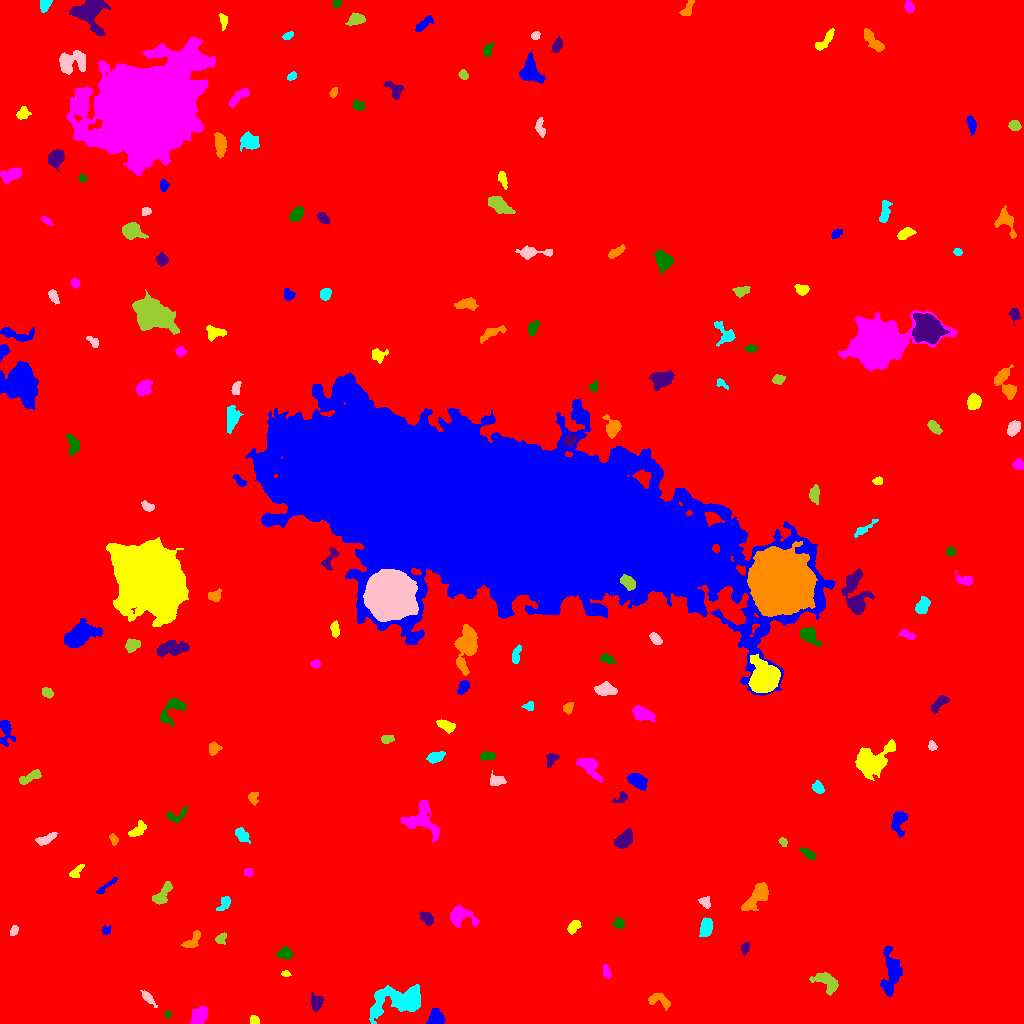

Data behind this chart, as committed beside it:
ID, X, Y, A, B, theta, total_flux, mu_max, mu_median, mu_mean, R_fwhm, R_e, R10, R90, x_start, x_end, y_start, y_end, area, greylevel
0, 503.6, 519.5, 309, 293.3, -0.7592, 2164714, 18.0, 2.0, 2.414, 50.07, 245.7, 91.81, 400.6, 0, 1023, 0, 1023, 896896, 2.414
1, 435.6, 5.546, 4.183, 3.62, 1.299, 1228, 11.0, 6.0, 5.532, 5.971, 4.754, 1.871, 7.247, 426, 445, 0, 15, 222, 11.53
2, 254.2, 3.271, 2.366, 2.212, -1.175, 221.0, 5.0, 3.0, 2.763, 3.827, 2.877, 1.128, 4.37, 250, 259, 0, 8, 80, 8.762
3, 199, 8.356, 4.885, 3.319, 0.9351, 1445, 12.0, 5.0, 5.601, 6.232, 5.14, 2.034, 7.939, 190, 207, 0, 17, 258, 10.6
4, 168.1, 9.388, 1.602, 1.47, -0.8778, 98.0, 5.0, 2.0, 2.13, 2.459, 1.954, 0.5642, 3.141, 165, 171, 6, 13, 46, 9.13
5, 316, 21.02, 4.073, 2.899, -1.539, 477.0, 5.0, 3.0, 2.71, 5.412, 4.184, 1.693, 6.482, 311, 323, 12, 31, 176, 8.71
6, 659.2, 23.17, 6.452, 3.206, -0.3184, 457.0, 4.0, 2.0, 2.156, 7.047, 4.787, 1.871, 7.225, 648, 670, 13, 30, 212, 8.156
7, 398.9, 23.56, 15.15, 7.012, 0.218, 3449, 10.0, 3.0, 3.381, 8.649, 9.167, 3.432, 15.29, 369, 420, 0, 39, 1020, 9.381
8, 147.7, 25.79, 4.752, 1.712, -0.8359, 306.0, 5.0, 2.0, 2.336, 4.26, 3.432, 1.382, 5.528, 140, 157, 16, 33, 131, 10.34
9, 827.6, 40.62, 7.198, 3.793, -0.6093, 870.0, 8.0, 2.0, 2.628, 4.82, 5.528, 1.954, 8.777, 809, 838, 28, 51, 331, 8.628
10, 480.7, 51.41, 3.286, 1.54, 1.42, 187.0, 4.0, 1.0, 1.598, 4.26, 2.764, 1.128, 4.334, 477, 485, 41, 59, 117, 8.598
11, 890.8, 52.53, 12.3, 4.475, 1.522, 1732, 8.0, 3.0, 3.06, 7.269, 7.485, 2.706, 11.86, 880, 902, 27, 77, 566, 9.06
12, 285.3, 49.71, 2.23, 1.404, -0.06807, 145.0, 6.0, 3.0, 2.736, 3.09, 2.185, 0.7979, 3.338, 281, 291, 47, 53, 53, 9.736
13, 606.4, 51.63, 3.438, 1.708, -1.267, 179.0, 3.0, 2.0, 1.79, 4.222, 3.038, 1.262, 4.82, 603, 611, 45, 59, 100, 8.79
14, 285, 69.82, 3.624, 2.71, -0.023, 432.0, 6.0, 3.0, 2.734, 5.202, 3.949, 1.596, 6.129, 276, 293, 64, 77, 158, 8.734
15, 745.4, 76.11, 2.68, 1.681, 1.289, 115.0, 4.0, 1.0, 1.25, 3.09, 2.585, 0.9772, 4.297, 741, 750, 68, 81, 92, 8.25
16, 192.4, 82.79, 5.913, 2.665, 0.8152, 438.0, 4.0, 2.0, 2.38, 6.747, 4.442, 1.784, 6.676, 181, 200, 76, 93, 184, 8.38
17, 706.3, 97.29, 4.617, 2.621, 1.368, 839.0, 11.0, 3.0, 3.884, 3.827, 4.146, 1.493, 6.979, 699, 712, 87, 106, 216, 9.884
18, 13.64, 93.17, 2.956, 1.56, 1.055, 115.0, 4.0, 2.0, 1.474, 3.568, 2.764, 0.9772, 4.146, 10, 18, 88, 98, 78, 8.474
19, 220.9, 84.8, 2.755, 2.091, 0.8255, 254.0, 5.0, 2.0, 2.466, 3.909, 2.985, 1.262, 4.652, 215, 226, 79, 91, 103, 9.466
20, 152, 94.01, 3.173, 2.243, -0.05241, 308.0, 6.0, 2.0, 2.678, 4.222, 3.338, 1.262, 5.262, 144, 158, 89, 99, 115, 8.678
21, 106.1, 93.12, 2.199, 2.001, 1.042, 239.0, 7.0, 3.0, 3.274, 2.877, 2.459, 0.9772, 4.146, 102, 111, 89, 98, 73, 9.274
22, 573.6, 96.9, 3.563, 2.275, 0.8656, 492.0, 9.0, 3.0, 3.565, 3.568, 3.568, 1.382, 5.698, 567, 581, 89, 103, 138, 9.565
23, 460.3, 107.3, 7.503, 4.476, -0.2636, 860.0, 6.0, 2.0, 2.416, 6.77, 5.557, 2.111, 8.956, 450, 479, 96, 119, 356, 9.416
24, 618.9, 100.3, 2.58, 2.361, -0.7774, 413.0, 8.0, 4.0, 3.755, 4.222, 3.141, 1.262, 4.918, 613, 624, 95, 106, 110, 9.755
25, 427, 105.4, 3.592, 2.416, -0.8398, 522.0, 7.0, 3.0, 3.503, 4.549, 3.785, 1.493, 5.917, 419, 433, 98, 112, 149, 9.503
26, 757.4, 127.7, 8.395, 3.226, 0.8553, 1782, 13.0, 4.0, 4.233, 4.983, 5.863, 2.185, 9.641, 741, 768, 113, 141, 421, 10.23
27, 224.3, 119.8, 4.42, 2.41, 0.9309, 295.0, 4.0, 2.0, 2.122, 5.836, 3.909, 1.493, 5.863, 216, 230, 113, 127, 139, 8.122
28, 704.8, 121.1, 3.158, 2.212, -0.6874, 271.0, 6.0, 2.0, 2.464, 3.868, 3.241, 1.262, 5.078, 698, 710, 115, 127, 110, 8.464
29, 162, 129.2, 7.12, 2.867, 0.9085, 650.0, 6.0, 3.0, 2.632, 6.333, 4.951, 1.954, 7.632, 152, 172, 119, 142, 247, 8.632
30, 392.1, 127, 8.358, 5.84, 1.338, 12638, 40.0, 9.0, 11.83, 8.538, 8.33, 3.241, 14.48, 373, 407, 103, 151, 1068, 17.83
31, 106.3, 137.2, 7.292, 1.242, 0.6907, 182.0, 4.0, 1.0, 1.529, 4.222, 3.192, 1.128, 5.109, 96, 117, 130, 146, 119, 8.529
32, 75.84, 151.5, 4.275, 1.933, 0.8112, 402.0, 8.0, 3.0, 3.268, 4.068, 3.385, 1.262, 5.382, 69, 84, 146, 159, 123, 9.268
33, 248.4, 151, 2.001, 1.716, -0.266, 143.0, 5.0, 2.0, 1.907, 2.932, 2.394, 0.9772, 3.7, 244, 253, 146, 155, 75, 8.907
34, 808.3, 169.9, 4.302, 1.755, -0.6005, 398.0, 7.0, 3.0, 3.236, 3.989, 3.523, 1.382, 5.47, 799, 816, 164, 176, 123, 10.24
35, 623.9, 184.5, 5.149, 3.125, 0.7816, 1362, 10.0, 5.0, 5.063, 6.91, 5.171, 2.185, 7.858, 614, 632, 175, 195, 269, 11.06
36, 113.6, 183.9, 2.862, 1.76, -1.23, 201.0, 5.0, 2.0, 2.422, 3.385, 2.821, 1.128, 4.37, 109, 118, 178, 190, 83, 8.422
37, 241.4, 188.9, 3.863, 2.538, -0.8818, 452.0, 6.0, 2.0, 2.773, 4.918, 3.785, 1.493, 6.077, 235, 250, 180, 196, 163, 8.773
38, 46.17, 184.5, 5.932, 2.092, 0.4412, 363.0, 4.0, 2.0, 2.161, 6.283, 4.26, 1.693, 6.433, 35, 57, 178, 191, 168, 8.161
39, 782.9, 181.7, 2.33, 1.692, -0.9633, 170.0, 6.0, 2.0, 2.5, 2.985, 2.459, 0.7979, 3.949, 778, 787, 177, 186, 68, 8.5
40, 524.2, 191.3, 9.751, 9.255, -0.2327, 76021, 156.0, 14.0, 29.84, 9.885, 10.79, 4.107, 20.25, 495, 561, 160, 227, 2548, 34.84
41, 898.7, 202.4, 6.174, 3.328, 1.411, 865.0, 7.0, 3.0, 3.18, 5.944, 4.983, 2.034, 7.919, 891, 907, 186, 212, 272, 10.18
42, 137.9, 193.7, 5.595, 2.634, 0.6596, 398.0, 4.0, 2.0, 2.274, 6.433, 4.222, 1.693, 6.507, 128, 146, 187, 203, 175, 8.274
43, 423.3, 201.9, 10.73, 7.19, -0.7509, 2073, 7.0, 3.0, 3.461, 8.292, 8.019, 3.141, 12.49, 400, 439, 181, 223, 599, 8.461
44, 176.7, 207.6, 5.954, 3.13, 0.369, 352.0, 5.0, 2.0, 2.186, 4.146, 4.029, 1.596, 6.257, 166, 188, 201, 217, 161, 8.186
45, 621.4, 225.6, 3.793, 2.256, 0.6608, 283.0, 5.0, 3.0, 2.645, 4.297, 3.385, 1.262, 5.109, 612, 627, 221, 232, 107, 8.645
46, 252.8, 225.2, 3.273, 2.226, -1.456, 317.0, 6.0, 3.0, 2.882, 4.478, 3.29, 1.382, 5.046, 248, 258, 218, 231, 110, 8.882
47, 817.8, 236.1, 3.146, 2.354, -0.7485, 414.0, 6.0, 3.0, 3.339, 5.015, 3.478, 1.382, 5.382, 812, 824, 230, 243, 124, 9.339
48, 497.4, 243.3, 4.004, 2.553, -0.0814, 330.0, 5.0, 2.0, 2.185, 4.068, 3.827, 1.493, 6.024, 490, 506, 238, 253, 151, 8.185
49, 30.48, 246.5, 6.156, 2.023, 0.5127, 571.0, 6.0, 3.0, 3.021, 5.917, 4.26, 1.693, 6.604, 19, 41, 239, 254, 189, 9.021
50, 134.9, 243.7, 4.119, 2.173, 0.05517, 423.0, 6.0, 3.0, 2.839, 5.015, 3.742, 1.493, 5.917, 125, 144, 239, 248, 149, 8.839
51, 637.5, 242.7, 4.392, 2.771, -0.5837, 767.0, 8.0, 2.0, 3.02, 5.47, 4.37, 1.693, 7.092, 627, 647, 233, 250, 254, 10.02
52, 872.4, 262.5, 9.717, 6.301, 0.515, 4006, 13.0, 5.0, 5.052, 9.253, 8.406, 3.385, 13.3, 855, 895, 243, 284, 793, 11.05
53, 589.1, 256.7, 7.048, 3.708, -0.7503, 638.0, 4.0, 2.0, 2.0, 7.959, 5.585, 2.185, 8.921, 576, 602, 241, 265, 319, 8.0
54, 487.4, 267.5, 3.966, 1.996, 0.05128, 383.0, 5.0, 3.0, 3.139, 5.14, 3.656, 1.493, 5.499, 480, 495, 263, 272, 122, 9.139
55, 551.2, 264.5, 3.775, 2.515, 1.165, 239.0, 4.0, 2.0, 1.853, 4.983, 3.613, 1.262, 5.67, 546, 559, 256, 270, 129, 8.853
56, 213.9, 274.8, 3.216, 2.86, 1.003, 267.0, 3.0, 2.0, 2.038, 5.352, 3.742, 1.596, 5.726, 209, 222, 268, 282, 131, 8.038
57, 435.2, 266.6, 4.33, 2.467, 0.3283, 607.0, 6.0, 4.0, 3.592, 6.206, 4.222, 1.784, 6.358, 426, 445, 260, 272, 169, 9.592
58, 932.3, 277.4, 2.099, 1.767, -1.032, 117.0, 4.0, 1.0, 1.539, 3.29, 2.394, 0.7979, 3.909, 928, 937, 273, 283, 76, 8.539
59, 386.7, 284.3, 2.945, 1.934, 0.1381, 339.0, 7.0, 3.0, 3.324, 3.7, 2.985, 1.128, 4.82, 381, 394, 280, 288, 102, 9.324
... 138 more rows
